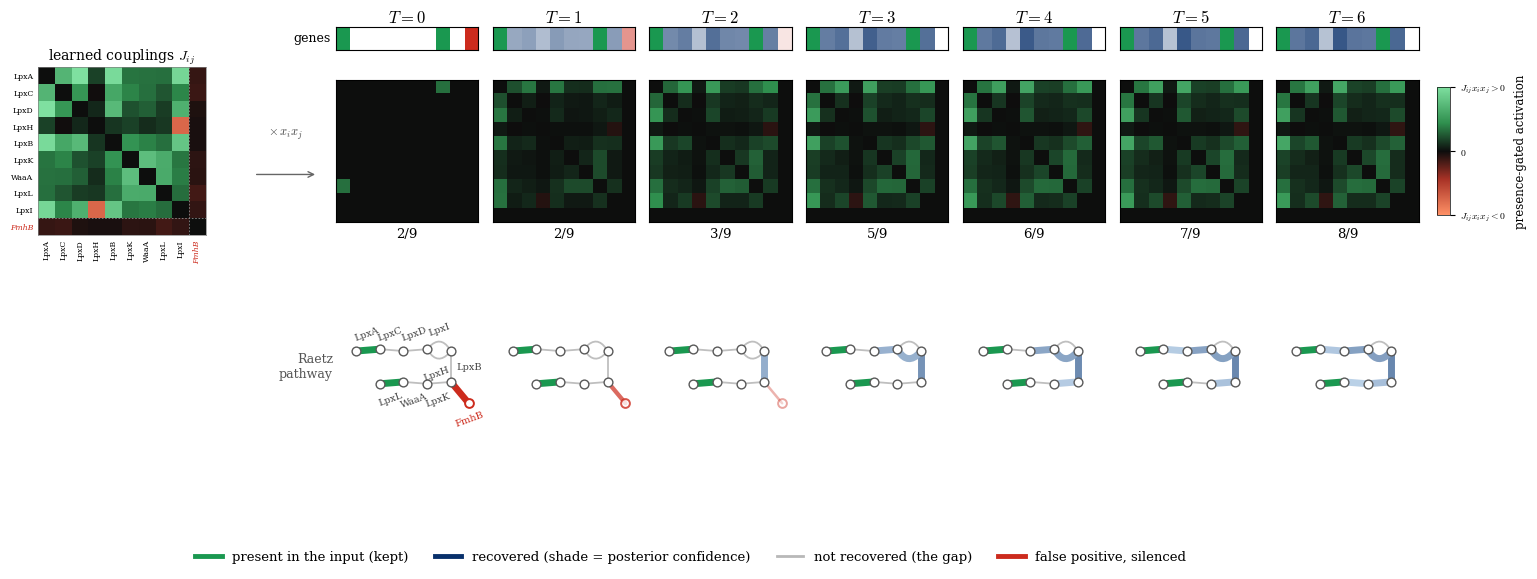

Write Python code to recreate this figure. (Note: this script raises an exception after producing the figure.)
#!/usr/bin/env python3
"""Real-data counterpart of the toy schematic in scripts/make_toy_J_lightup.py.

Same three-row layout as the toy (barcode, presence-gated J, pathway map), but the
couplings are the learned J of the trained model sliced for KDO2-lipid A biosynthesis
(the Raetz pathway, KEGG module M00060).

Genes are drawn as EDGES of the linear pathway in biochemical order
(UDP-GlcNAc -> Kdo2-lipid A): LpxA -> LpxC -> LpxD -> LpxH -> LpxB -> LpxK ->
WaaA -> LpxL, with LpxI, the non-homologous alternative to LpxH for the same step,
as a parallel edge.  FmhB, a monoderm peptidoglycan interpeptide-bridge
glycyltransferase, is the named false positive: J < 0 to all nine enzymes.
Mean-field reconstruction from two observed enzymes recovers LpxI and leaves LpxH
as the gap, picking one of two mutually exclusive alternatives (J = -0.16).

The coupling sub-block is embedded below, so this script needs no external data.
Writes analysis/figures/fig_raetz_J_lightup[_altJ].{png,pdf}.

  python3 scripts/make_raetz_lightup.py            # presence-gated J on black
  python3 scripts/make_raetz_lightup.py --alt-j    # raw J faint on off-white
"""
import sys

import numpy as np
import matplotlib
matplotlib.use("Agg")
import matplotlib.pyplot as plt
from matplotlib.colors import LinearSegmentedColormap, Normalize
from matplotlib.cm import ScalarMappable
from matplotlib.lines import Line2D
from matplotlib.patches import FancyArrowPatch


def sig(z):
    return 1.0 / (1.0 + np.exp(-z))


def lerp(c0, c1, f):
    c0 = np.array(matplotlib.colors.to_rgb(c0)); c1 = np.array(matplotlib.colors.to_rgb(c1))
    return tuple((1 - f) * c0 + f * c1)


# ---- coupling sub-block: 9 Raetz enzymes in pathway order + 1 named false positive
# Learned couplings J_ij for the KEGG M00060 COGs, sliced in pathway order from
# data/interactome/J_plain_pairwise_T20.npy (written by scripts/interactome/extract_J.py).
#   LpxA=COG1043 LpxC=COG0774 LpxD=COG1044 LpxH=COG2908 LpxB=COG0763 LpxK=COG1663
#   WaaA=COG1519 LpxL=COG1560 LpxI=COG3494 (DUF1009)
#   FmhB=COG2348 (Lipid II:glycine glycyltransferase)
labels = ['LpxA', 'LpxC', 'LpxD', 'LpxH', 'LpxB', 'LpxK', 'WaaA', 'LpxL', 'LpxI', 'FmhB']
J = np.array([
    [0.0000, 0.1512, 0.2160, 0.0375, 0.2064, 0.0759, 0.0726, 0.0716, 0.2015, -0.0243],
    [0.1512, 0.0000, 0.1058, -0.0017, 0.1316, 0.0870, 0.0719, 0.0532, 0.0878, -0.0285],
    [0.2160, 0.1058, 0.0000, 0.0201, 0.1578, 0.0494, 0.0605, 0.0351, 0.1449, -0.0114],
    [0.0375, -0.0017, 0.0201, 0.0000, 0.0294, 0.0381, 0.0234, 0.0309, -0.1635, -0.0073],
    [0.2064, 0.1316, 0.1578, 0.0294, 0.0000, 0.1018, 0.0855, 0.0722, 0.1760, -0.0071],
    [0.0759, 0.0870, 0.0494, 0.0381, 0.1018, 0.0000, 0.1650, 0.1368, 0.0769, -0.0187],
    [0.0726, 0.0719, 0.0605, 0.0234, 0.0855, 0.1650, 0.0000, 0.1353, 0.0810, -0.0177],
    [0.0716, 0.0532, 0.0351, 0.0309, 0.0722, 0.1368, 0.1353, 0.0000, 0.0705, -0.0324],
    [0.2015, 0.0878, 0.1449, -0.1635, 0.1760, 0.0769, 0.0810, 0.0705, 0.0000, -0.0230],
    [-0.0243, -0.0285, -0.0114, -0.0073, -0.0071, -0.0187, -0.0177, -0.0324, -0.0230, 0.0000],
])
N, FP, NT = 10, 9, 9                            # index 9 = spurious gene; 9 true enzymes

# ---- reconstruction dynamics on the real sub-block
hT, beta, seeds = -0.46, 2.90, [0, 7]           # LpxA and LpxL clamped present
h = np.full(N, hT)
p = np.zeros(N); p[seeds] = 1.0
P = [p.copy()]
for _ in range(8):
    p = sig(beta * (h + J @ p)); p[seeds] = 1.0; P.append(p.copy())
P = np.array(P); P[:, FP] = 0.0
pfp = np.array([1.0, 0.5, 0.12, 0.0, 0.0, 0.0, 0.0, 0.0, 0.0])
KCOLS = 7

# ---- styling, matching the toy schematic
DIV = LinearSegmentedColormap.from_list(
    "divglow", [(0.0, "#ff9166"), (0.28, "#a83226"), (0.5, "#0d0d0d"),
                (0.72, "#2f8f4e"), (1.0, "#7fe0a0")])
CLIP = float(np.abs(J).max())                   # linear scale, so the LpxH/LpxI negative shows
GREEN = "#1a9850"; REC_LO = "#c6dbef"; REC_HI = "#08306b"; GREY = "0.72"; RED = "#cc2b1d"
plt.rcParams.update({"font.family": "serif", "font.serif": ["DejaVu Serif"],
                     "mathtext.fontset": "cm"})

# --alt-j: raw J faint on off-white (red = J<0, green = J>0), each cell brightening
# to full saturation as both its genes come present.
ALT_J = "--alt-j" in sys.argv
OFFW = np.array([0.965, 0.955, 0.935])
POS_LIT = np.array(matplotlib.colors.to_rgb("#12d95a"))   # fully lit cell, J > 0
NEG_LIT = np.array(matplotlib.colors.to_rgb("#ff2e21"))   # fully lit cell, J < 0
POS_HOT = np.array(matplotlib.colors.to_rgb("#e8ffef"))   # pale core of a lit J > 0 cell
NEG_HOT = np.array(matplotlib.colors.to_rgb("#ffe6df"))   # pale core of a lit J < 0 cell
DIV_OW = LinearSegmentedColormap.from_list("ow_div", [tuple(NEG_LIT), tuple(OFFW), tuple(POS_LIT)])


def recon_shade(pv):                             # sqrt: moderate confidence still reads blue
    return lerp(REC_LO, REC_HI, np.sqrt(np.clip((pv - 0.5) / 0.5, 0, 1)))


_K = 26                                          # sub-pixels per matrix cell (radial glow)
_u = np.linspace(-1.0, 1.0, _K)
_R = np.sqrt(_u[:, None] ** 2 + _u[None, :] ** 2)
_FALL = np.exp(-(_R / 0.62) ** 2)


def altJ_rgb(pvec, faint=0.05):
    # Steep both-present gate rather than the p_i p_j of the gated branch, which
    # leaves the matrix dim while the reconstruction is still filling.
    w = 1.0 / (1.0 + np.exp(-13.0 * (pvec - 0.45)))       # per-gene presence weight ~0/1
    gate = np.outer(w, w)
    s = np.clip(np.abs(J) / CLIP, 0.0, 1.0)
    amt = np.clip(s * gate * 1.35, 0.0, 1.0)             # lit-ness, overdriven then clipped
    pos = J >= 0
    lit = np.where(pos[..., None], POS_LIT, NEG_LIT)
    hot = np.where(pos[..., None], POS_HOT, NEG_HOT)
    bgw = (s * faint)[..., None]                          # faint raw-J tint between blobs
    bg = (1.0 - bgw) * OFFW + bgw * lit
    img = np.empty((N * _K, N * _K, 3))
    for i in range(N):
        for j in range(N):
            g = (amt[i, j] * _FALL)[..., None]
            cell = (1.0 - g) * bg[i, j] + g * lit[i, j]
            b = (np.clip((amt[i, j] - 0.3) / 0.7, 0, 1) * _FALL ** 1.5)[..., None]  # hot core
            cell = (1.0 - 0.7 * b) * cell + 0.7 * b * hot[i, j]
            img[i * _K:(i + 1) * _K, j * _K:(j + 1) * _K] = cell
    return np.clip(img, 0, 1)


def edge(ax, pa, pb, color, lw, alpha, zorder, rad=0.0):   # straight, or bowed for alternatives
    if rad == 0.0:
        ax.plot([pa[0], pb[0]], [pa[1], pb[1]], color=color, lw=lw, alpha=alpha,
                zorder=zorder, solid_capstyle="round")
    else:
        ax.add_patch(FancyArrowPatch(pa, pb, connectionstyle=f"arc3,rad={rad}",
                     arrowstyle="-", color=color, lw=lw, alpha=alpha, zorder=zorder,
                     capstyle="round"))


# metabolite nodes, laid out serpentine
m = {0: (0.0, 1.15), 1: (1.0, 1.23), 2: (2.0, 1.15), 3: (3.0, 1.23), 4: (4.0, 1.15),
     5: (4.0, -0.15), 6: (3.0, -0.23), 7: (2.0, -0.15), 8: (1.0, -0.23)}
mFP = (4.75, -1.05)                             # lone metabolite of the spurious reaction
# gene index -> (metabolite a, metabolite b).  0..7 are the serial Raetz steps; gene 8
# (LpxI) shares step 3->4 with gene 3 (LpxH); gene 9 is the spurious dangling edge.
E = [(0, 1), (1, 2), (2, 3), (3, 4), (4, 5), (5, 6), (6, 7), (7, 8), (3, 4), (5, "FP")]
RAD = {3: -0.72, 8: 0.72}                        # LpxH / LpxI bowed opposite ways
xlim = (-0.85, 5.15); ylim = (-1.6, 1.95)

fig = plt.figure(figsize=(18.2, 6.1))
gs = fig.add_gridspec(3, KCOLS + 2, width_ratios=[1.6, 0.5] + [1.0] * KCOLS,
                      height_ratios=[0.7, 5.0, 7.3], hspace=0.12, wspace=0.10)

# ---- reference panel (col 0): raw learned J, gene-labelled.  The T-sequence to its
#      right is the same J gated by presence, J_ij x_i x_j.
axR = fig.add_subplot(gs[1, 0])
axR.imshow(J, cmap=DIV, vmin=-CLIP, vmax=CLIP, aspect="equal", interpolation="nearest")
axR.set_xticks(range(N)); axR.set_yticks(range(N))
axR.set_xticklabels(labels, rotation=90, fontsize=5.6)
axR.set_yticklabels(labels, fontsize=5.6)
for _tk in (axR.get_xticklabels()[FP], axR.get_yticklabels()[FP]):
    _tk.set_color(RED); _tk.set_fontstyle("italic")
axR.tick_params(length=0)
for _s in axR.spines.values():
    _s.set_linewidth(0.5); _s.set_color("0.5")
axR.axhline(FP - 0.5, color="0.55", lw=0.6, ls=(0, (2, 2)))
axR.axvline(FP - 0.5, color="0.55", lw=0.6, ls=(0, (2, 2)))
axR.set_title("learned couplings $J_{ij}$", fontsize=10, pad=5)
# gate cue in the spacer column
axS = fig.add_subplot(gs[1, 1]); axS.axis("off")
axS.text(0.5, 0.60, r"$\times\,x_ix_j$", ha="center", va="center", fontsize=9, color="#444")
axS.annotate("", xy=(0.95, 0.36), xytext=(0.05, 0.36), xycoords="axes fraction",
             arrowprops=dict(arrowstyle="->", color="#666", lw=1.0))

lastJ = None
for t in range(KCOLS):
    # row 0: barcode
    ax0 = fig.add_subplot(gs[0, t + 2]); strip = np.ones((1, N, 4))
    for g in range(N):
        if g in seeds:
            strip[0, g, :3] = matplotlib.colors.to_rgb(GREEN)
        elif g == FP:
            strip[0, g, :3] = lerp("white", RED, pfp[t])
        else:
            strip[0, g, :3] = lerp("white", REC_HI, min(1.0, P[t, g] * 1.3))
    ax0.imshow(strip, aspect="auto"); ax0.set_xticks([]); ax0.set_yticks([])
    ax0.set_title(f"$T={t}$", fontsize=12, fontweight="bold", pad=3)
    if t == 0:
        ax0.set_ylabel("genes", rotation=0, ha="right", va="center", fontsize=9)
    # row 1: coupling sub-block, presence-gated on black (or --alt-j on off-white)
    ax1 = fig.add_subplot(gs[1, t + 2])
    if ALT_J:
        ax1.imshow(altJ_rgb(P[t]), aspect="equal", interpolation="bilinear")
    else:
        A = J * np.outer(P[t], P[t])
        ax1.imshow(A, cmap=DIV, vmin=-CLIP, vmax=CLIP, aspect="equal", interpolation="nearest")
    ax1.set_xticks([]); ax1.set_yticks([])
    ax1.set_xlabel(f"{int((P[t, :NT] > 0.5).sum())}/9", fontsize=9.5)
    lastJ = ax1
    # row 2: metabolic map; enzymes are edges that light up, the spurious edge fades out
    ax2 = fig.add_subplot(gs[2, t + 2]); ax2.set_aspect("equal"); ax2.axis("off")
    ax2.set_xlim(*xlim); ax2.set_ylim(*ylim)
    for gi, (a, b) in enumerate(E):
        if gi == FP:
            continue
        pa = m[a]; pb = m[b]; v = P[t, gi]; rad = RAD.get(gi, 0.0)
        if gi in seeds:
            edge(ax2, pa, pb, GREEN, 5.0, 1.0, 4, rad)
        elif v < 0.5:
            edge(ax2, pa, pb, GREY, 1.3, 0.9, 2, rad)
        else:
            edge(ax2, pa, pb, recon_shade(v), 5.0, 1.0, 3, rad)
        if t == 0:                                # enzyme labels once, clear of the edges
            mx, my = (pa[0] + pb[0]) / 2, (pa[1] + pb[1]) / 2
            if gi == 8:                            # above the LpxI up-arc
                ax2.text(3.5, 1.72, "LpxI", ha="center", va="bottom", fontsize=7,
                         color="#444", zorder=6, rotation=20)
            elif gi == 3:                          # below the LpxH down-arc
                ax2.text(3.4, 0.58, "LpxH", ha="center", va="top", fontsize=7,
                         color="#444", zorder=6, rotation=20)
            elif abs(pa[1] - pb[1]) > 0.5:         # vertical edge -> to the right
                ax2.text(mx + 0.24, my, labels[gi], ha="left", va="center", fontsize=7,
                         color="#444", zorder=6)
            elif my > 0.5:                          # top row -> above
                ax2.text(mx - 0.05, my + 0.32, labels[gi], ha="center", va="bottom",
                         fontsize=7, color="#444", zorder=6, rotation=20)
            else:                                   # bottom row -> below
                ax2.text(mx - 0.05, my - 0.34, labels[gi], ha="center", va="top",
                         fontsize=7, color="#444", zorder=6, rotation=20)
    if pfp[t] > 0.01:                              # spurious enzyme, fades out
        xa, ya = m[5]; a = pfp[t]
        ax2.plot([xa, mFP[0]], [ya, mFP[1]], color=RED, lw=1.4 + 3.4 * a,
                 alpha=min(1, 0.25 + 0.9 * a), zorder=5, solid_capstyle="round")
        ax2.scatter(*mFP, s=40, facecolors="white", edgecolors=RED, lw=1.4, zorder=6,
                    alpha=min(1, 0.3 + a))
        if t == 0:
            ax2.text(mFP[0] + 0.02, mFP[1] - 0.28, "FmhB", ha="center", va="top",
                     fontsize=7, color=RED, rotation=20, zorder=6)
    for k in range(9):
        ax2.scatter(*m[k], s=40, c="white", edgecolors="0.35", lw=1.0, zorder=7)
    if t == 0:
        ax2.text(xlim[0] - 0.12, 0.5, "Raetz\npathway", ha="right", va="center",
                 fontsize=9, color="#555")

cax = lastJ.inset_axes([1.13, 0.05, 0.09, 0.9])
cb = fig.colorbar(ScalarMappable(norm=Normalize(-CLIP, CLIP),
                                 cmap=DIV_OW if ALT_J else DIV), cax=cax)
cb.set_ticks([-CLIP, 0, CLIP])
if ALT_J:
    cb.set_ticklabels(["$J_{ij}{<}0$", "$0$", "$J_{ij}{>}0$"])
    cb.set_label("raw coupling $J_{ij}$  (faint until both genes present)",
                 fontsize=8.5, labelpad=6)
else:
    cb.set_ticklabels(["$J_{ij}x_ix_j{<}0$", "$0$", "$J_{ij}x_ix_j{>}0$"])
    cb.set_label("presence-gated activation", fontsize=8.5, labelpad=6)
cb.ax.tick_params(labelsize=7); cb.outline.set_linewidth(0.5)

leg = [Line2D([0], [0], color=GREEN, lw=3.5, label="present in the input (kept)"),
       Line2D([0], [0], color=REC_HI, lw=3.5, label="recovered (shade = posterior confidence)"),
       Line2D([0], [0], color=GREY, lw=2, label="not recovered (the gap)"),
       Line2D([0], [0], color=RED, lw=3.5, label="false positive, silenced")]
fig.legend(handles=leg, loc="lower center", ncol=4, fontsize=9.5, frameon=False,
           bbox_to_anchor=(0.5, -0.02))
SUF = "_altJ" if ALT_J else ""
fig.savefig(f"analysis/figures/fig_raetz_J_lightup{SUF}.png", dpi=175, bbox_inches="tight")
fig.savefig(f"analysis/figures/fig_raetz_J_lightup{SUF}.pdf", bbox_inches="tight")
print("Raetz present/step:", [int((P[t, :NT] > 0.5).sum()) for t in range(KCOLS)])
print("final per-enzyme p:", dict(zip(labels[:9], P[-1, :9].round(2))))
print(f"wrote analysis/figures/fig_raetz_J_lightup{SUF}.png/.pdf")
